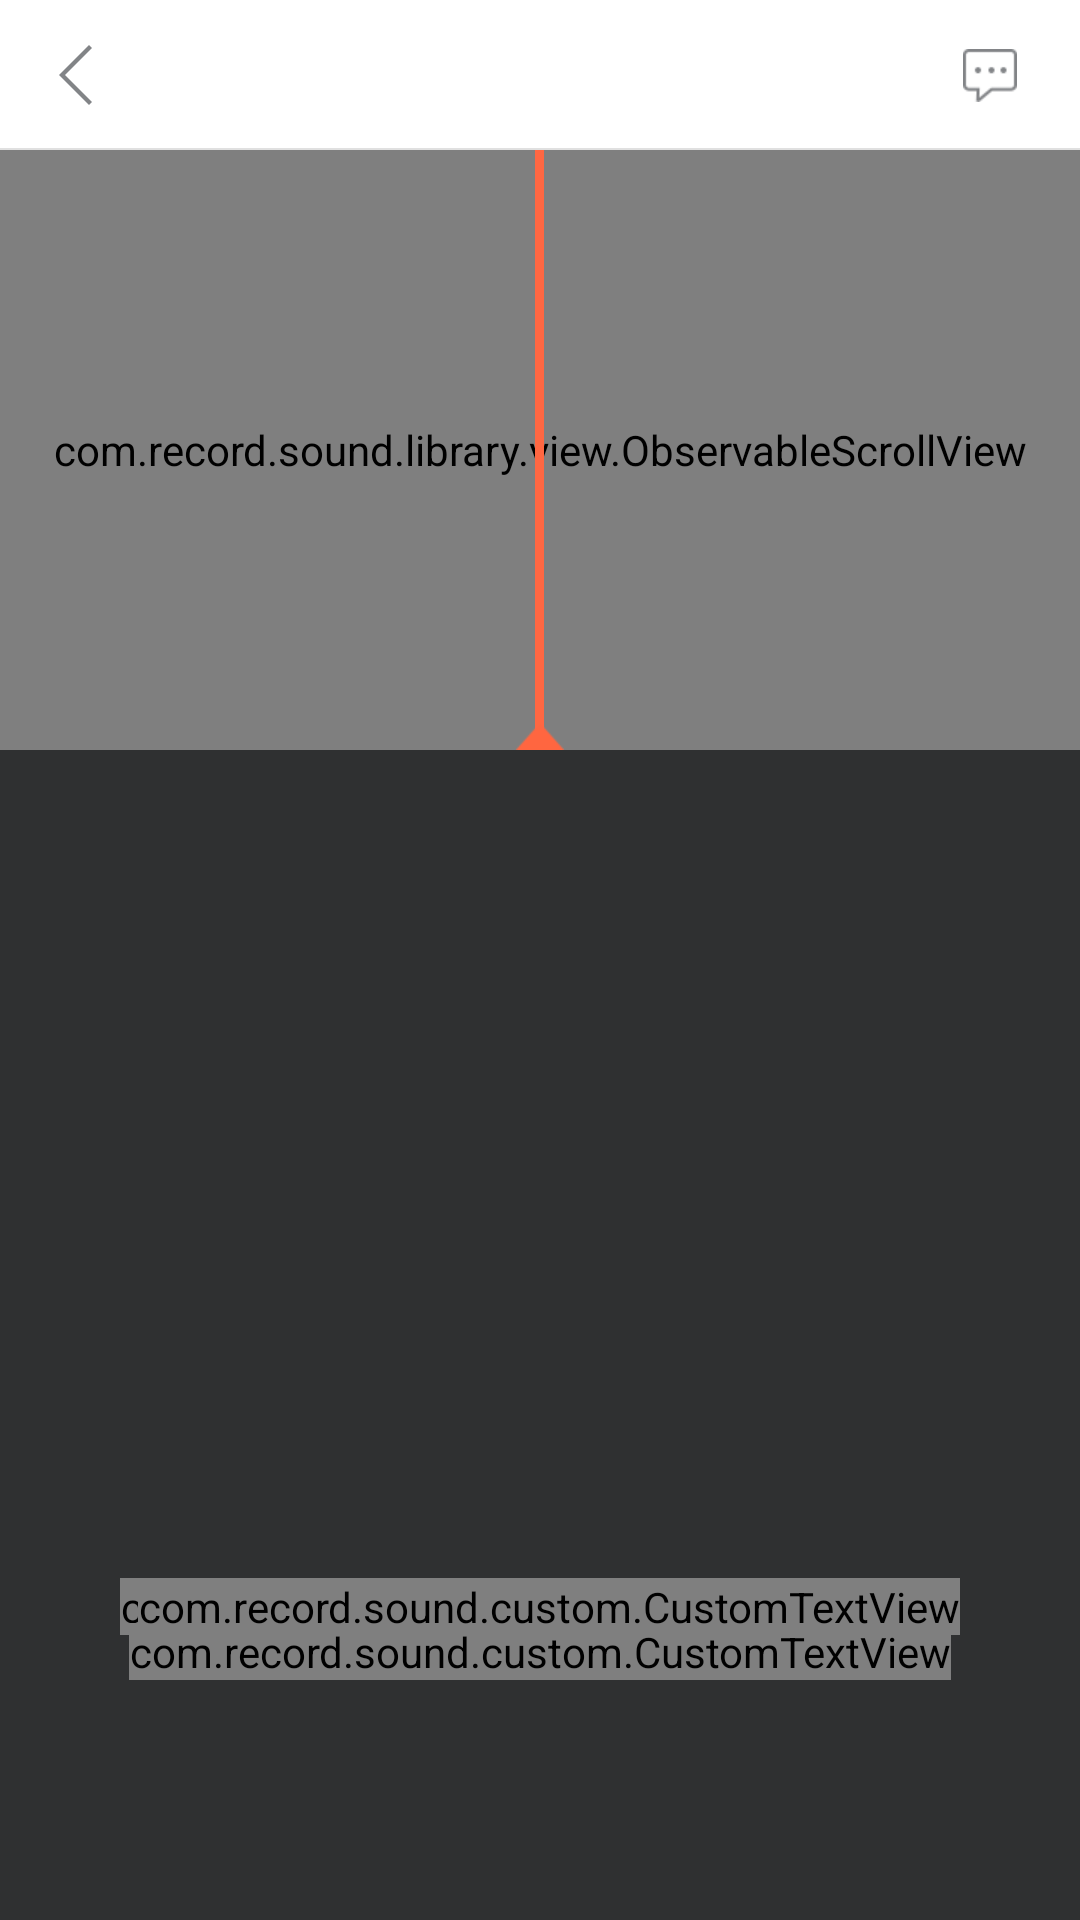

Produce the Android XML layout that renders to this screen, including the resource entries it uses.
<!-- AndroidManifest.xml: activity theme horizontal_slide -->
<!-- res/layout/activity_listen_record.xml -->
<?xml version="1.0" encoding="utf-8"?>
<RelativeLayout xmlns:android="http://schemas.android.com/apk/res/android"
    xmlns:app="http://schemas.android.com/apk/res-auto"
    android:layout_width="match_parent"
    android:layout_height="match_parent"
    android:background="@color/recording_bg">

    <include
        android:id="@+id/title_layout"
        layout="@layout/enjoy_title_layout" />

    <RelativeLayout
        android:id="@+id/trajectory_layout"
        android:layout_width="match_parent"
        android:layout_height="@dimen/value_40_80"
        android:layout_below="@+id/title_layout"
        android:background="@color/btn_recording_bg">

        <com.record.sound.library.view.WaveSurfaceView
            android:id="@+id/wavesfv"
            android:layout_width="match_parent"
            android:layout_height="match_parent"
            android:visibility="gone" />

        <com.record.sound.library.view.ObservableScrollView
            android:id="@+id/scrollview"
            android:layout_width="match_parent"
            android:layout_height="match_parent"
            android:layout_centerVertical="true"
            android:scrollbars="none">

            <LinearLayout
                android:id="@+id/content_layout"
                android:layout_width="match_parent"
                android:layout_height="match_parent"
                android:gravity="center_vertical"
                android:orientation="vertical">

                <LinearLayout
                    android:id="@+id/time_layout"
                    android:layout_width="match_parent"
                    android:layout_height="20dp"
                    android:orientation="horizontal">
                </LinearLayout>

                <com.record.sound.library.view.WaveformView_2
                    android:id="@+id/waveview"
                    android:layout_width="match_parent"
                    android:layout_height="match_parent"
                    android:background="@color/btn_recording_bg" />
            </LinearLayout>
        </com.record.sound.library.view.ObservableScrollView>

        <View
            android:id="@+id/scale_line"
            android:layout_width="@dimen/value_0_80"
            android:layout_height="match_parent"
            android:layout_centerInParent="true"
            android:background="@color/topic_color" />

        <ImageView
            android:id="@+id/imageView1"
            android:layout_width="wrap_content"
            android:layout_height="wrap_content"
            android:layout_alignParentBottom="true"
            android:layout_centerInParent="true"
            android:src="@mipmap/icon_record_cut" />

    </RelativeLayout>

    <com.record.sound.custom.CustomTextView
        android:id="@+id/listen_cut"
        android:layout_width="wrap_content"
        android:layout_height="wrap_content"
        android:layout_alignParentBottom="true"
        android:layout_marginBottom="@dimen/value_19_80"
        android:layout_marginLeft="@dimen/value_8_80"
        android:drawablePadding="@dimen/value_1_80"
        android:drawableTop="@mipmap/icon_record_cut_n"
        android:gravity="center"
        android:text="裁剪"
        android:textColor="@color/invoice_text_color"
        android:textSize="@dimen/font_14"
        app:boundHeight="@dimen/value_10_80"
        app:boundWidth="@dimen/value_10_80" />

    <com.record.sound.custom.CustomTextView
        android:id="@+id/recording"
        android:layout_width="wrap_content"
        android:layout_height="wrap_content"
        android:layout_alignParentBottom="true"
        android:layout_centerInParent="true"
        android:layout_marginBottom="@dimen/value_16_80"
        android:drawablePadding="@dimen/value_2_80"
        android:drawableTop="@mipmap/icon_record_play"
        android:gravity="center"
        android:scrollX="0dip"
        android:text="播放"
        android:textColor="@color/invoice_text_color"
        android:textSize="@dimen/font_14" />

    <com.record.sound.custom.CustomTextView
        android:id="@+id/listen_save"
        android:layout_width="wrap_content"
        android:layout_height="wrap_content"
        android:layout_alignParentBottom="true"
        android:layout_alignParentRight="true"
        android:layout_marginBottom="@dimen/value_19_80"
        android:layout_marginRight="@dimen/value_8_80"
        android:drawablePadding="@dimen/value_1_80"
        android:drawableTop="@mipmap/icon_record_save_n"
        android:gravity="center"
        android:text="保存"
        android:textColor="@color/invoice_text_color"
        android:textSize="@dimen/font_14"
        app:boundHeight="@dimen/value_10_80"
        app:boundWidth="@dimen/value_10_80" />

</RelativeLayout>
<!-- res/layout/enjoy_title_layout.xml (included above) -->
<?xml version="1.0" encoding="utf-8"?>
<RelativeLayout xmlns:android="http://schemas.android.com/apk/res/android"
    android:layout_width="match_parent"
    android:layout_height="@dimen/value_10_80"
    android:background="@color/white"
    android:orientation="horizontal">

    <RelativeLayout
        android:id="@+id/project_title"
        android:layout_width="match_parent"
        android:layout_height="match_parent"
        android:background="@color/white">

        <ImageView
            android:id="@+id/imgback"
            android:layout_width="@dimen/value_10_80"
            android:layout_height="match_parent"
            android:layout_alignParentLeft="true"
            android:layout_centerInParent="true"
            android:scaleType="center"
            android:src="@mipmap/list_nav_01" />

        <TextView
            android:id="@+id/title"
            android:layout_width="wrap_content"
            android:layout_height="wrap_content"
            android:layout_centerInParent="true"
            android:textColor="@color/shop_left_navigation"
            android:textSize="@dimen/font_16" />

        <ImageView
            android:id="@+id/imgmessage"
            android:layout_width="@dimen/value_10_80"
            android:layout_height="match_parent"
            android:layout_alignParentRight="true"
            android:layout_centerInParent="true"
            android:layout_marginRight="@dimen/value_1_80"
            android:scaleType="center"
            android:src="@mipmap/nav_03" />

        <TextView
            android:id="@+id/rtContent"
            android:layout_width="wrap_content"
            android:layout_height="wrap_content"
            android:layout_alignParentRight="true"
            android:layout_centerInParent="true"
            android:layout_marginRight="@dimen/value_3_80"
            android:textColor="@color/shop_list_goods_detail_normal"
            android:textSize="@dimen/font_16"
            android:visibility="gone" />

        <View
            android:id="@+id/project_line"
            android:layout_width="match_parent"
            android:layout_height="0.7dip"
            android:layout_alignParentBottom="true"
            android:background="@drawable/shape_line" />

    </RelativeLayout>
</RelativeLayout>
<!-- resources referenced by this layout -->
<resources>
  <color name="btn_recording_bg">#1E1E1E</color>
  <color name="invoice_text_color">#999999</color>
  <color name="recording_bg">#2F3031</color>
  <color name="shop_left_navigation">#323232</color>
  <color name="shop_list_goods_detail_normal">#828587</color>
  <color name="topic_color">#FF6742</color>
  <color name="white">#FFFFFF</color>
  <dimen name="font_14">14sp</dimen>
  <dimen name="font_16">16sp</dimen>
  <dimen name="value_0_80">3dp</dimen>
  <dimen name="value_10_80">50dp</dimen>
  <dimen name="value_16_80">80dp</dimen>
  <dimen name="value_19_80">95dp</dimen>
  <dimen name="value_1_80">5dp</dimen>
  <dimen name="value_2_80">10dp</dimen>
  <dimen name="value_3_80">15dp</dimen>
  <dimen name="value_40_80">200dp</dimen>
  <dimen name="value_8_80">40dp</dimen>
  <!-- drawable shape_line (drawable) -->
  <?xml version="1.0" encoding="utf-8"?>
  <shape xmlns:android="http://schemas.android.com/apk/res/android"
  android:shape="rectangle" >
  
  <solid android:color="#e0e0e0" />
  
  </shape>
  <!-- mipmap icon_record_cut: png bitmap (mipmap-xhdpi, 431 bytes) -->
  <!-- mipmap icon_record_cut_n: png bitmap (mipmap-xhdpi, 3971 bytes) -->
  <!-- mipmap icon_record_play: png bitmap (mipmap-xhdpi, 7915 bytes) -->
  <!-- mipmap icon_record_save_n: png bitmap (mipmap-xhdpi, 3069 bytes) -->
  <!-- mipmap list_nav_01: png bitmap (mipmap-xxhdpi, 1221 bytes) -->
  <!-- mipmap nav_03: png bitmap (mipmap-xhdpi, 1353 bytes) -->
  <style name="horizontal_slide" parent="android:style/Theme.Holo.Light.NoActionBar">
          <item name="android:windowAnimationStyle">@style/AnimFade2</item>
      </style>
  <style name="AnimFade2" parent="@android:style/Animation.Activity">
          <item name="android:activityOpenEnterAnimation">@anim/slide_right_in</item>
          <item name="android:activityOpenExitAnimation">@anim/slide_left_out</item>
          <item name="android:activityCloseExitAnimation">@anim/slide_right_out</item>
          <item name="android:activityCloseEnterAnimation">@anim/slide_left_in</item>
      </style>
</resources>
